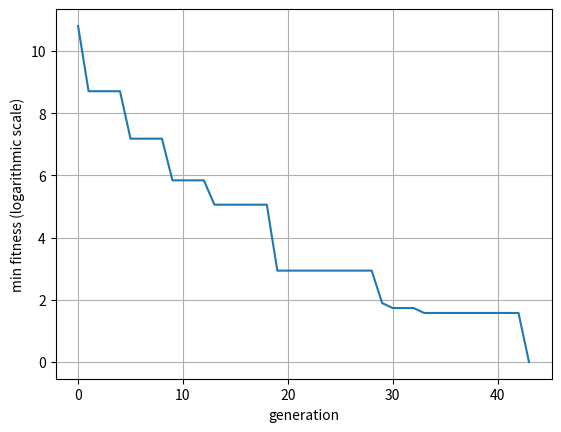

Write the Python code that produced this figure.
import matplotlib.pyplot as plt
from math import log
# Data for plotting
t = [
49245.879595616934,
6034.250729963505,
6034.250729963505,
6034.250729963505,
6034.250729963505,
1311.492365939971,
1311.492365939971,
1311.492365939971,
1311.492365939971,
343.3179091460177,
343.3179091460177,
343.3179091460177,
343.3179091460177,
157.02085590360986,
157.02085590360986,
157.02085590360986,
157.02085590360986,
157.02085590360986,
157.02085590360986,
18.833779441142575,
18.833779441142575,
18.833779441142575,
18.833779441142575,
18.833779441142575,
18.833779441142575,
18.833779441142575,
18.833779441142575,
18.833779441142575,
18.833779441142575,
6.628513814941677,
5.653536573024686,
5.653536573024686,
5.653536573024686,
4.827946563347079,
4.827946563347079,
4.827946563347079,
4.827946563347079,
4.827946563347079,
4.827946563347079,
4.827946563347079,
4.827946563347079,
4.827946563347079,
4.827946563347079,
1
]
s = [
1502313.7420223695,
2112313.7420223695,
2227963.7663278088,
2509342.6586376494,
2851858.5284012062,
4504114.280282543,
5078981.850682327,
4586502.26586503,
4237157.85494209,
6024117.638644494,
4551673.281564651,
5252712.103465025,
4794633.421665917,
4570968.714781465,
4670862.312919734,
5139576.568391276,
5004919.969519727,
5288250.658757381,
4979287.726280893,
5805412.382480863,
4982504.054625959,
3857066.0600459008,
5025068.322034734,
5562750.208163913,
5304855.688772343,
5319941.7305219555,
5072495.104050903,
4806259.199251922,
5544510.59906893,
13582887.131044243,
4844528.351109239,
6207910.595545127,
6545648.12944662,
6861014.182346272,
9062931.729429496,
4905542.956356782,
5231318.340462697,
6427975.622094738,
5706567.605137689,
9590587.60404148,
5922953.759172498,
5522953.759172498,
5222953.759172498,
5212953.759172498,
]

p = list(range(len(t)))

fig, ax = plt.subplots()
#ax.plot(p, [x for x in reversed(s)])
ax.plot(p, [log(x) for x in t])

ax.set(xlabel='generation', ylabel='min fitness (logarithmic scale)',
       title='')
ax.grid()

fig.savefig("min.png")
plt.show()
